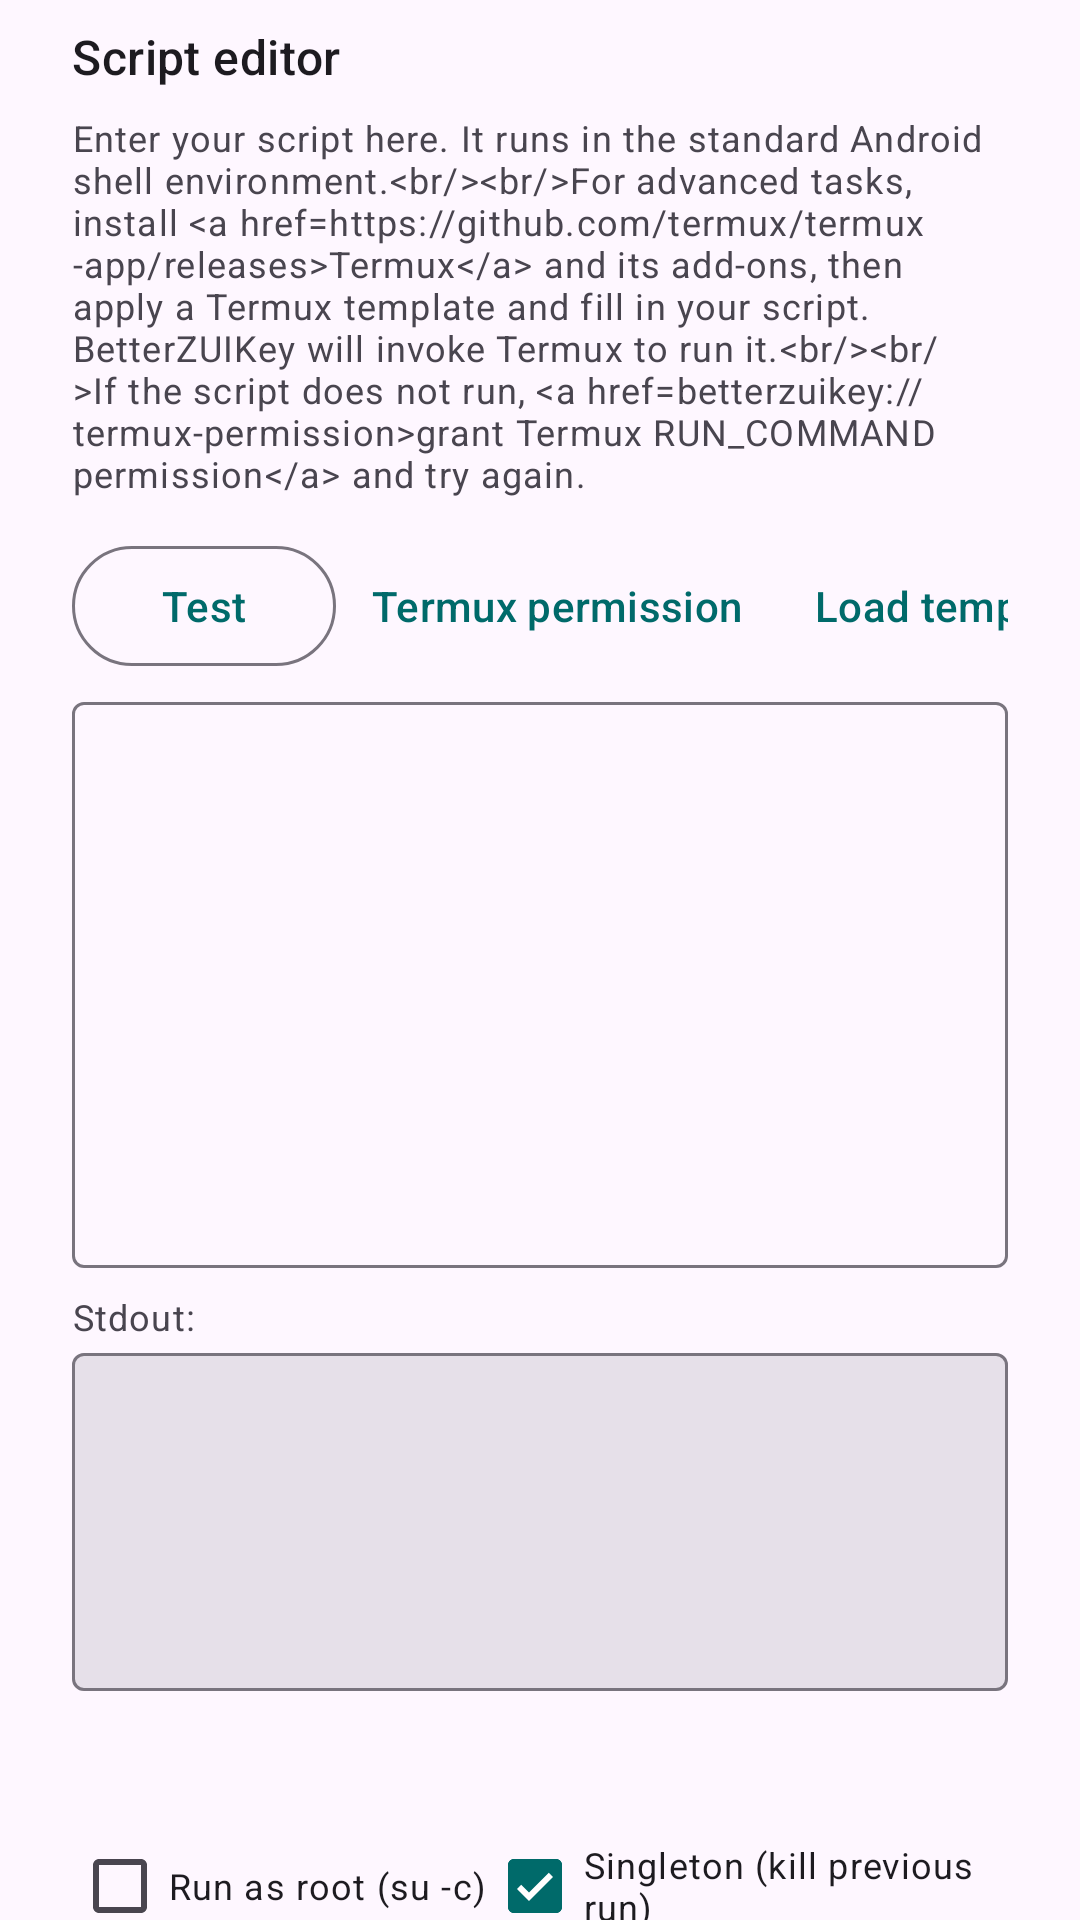

Write the Android layout XML for this screen, with the resource values it uses.
<!-- AndroidManifest.xml: application theme Theme.BetterZUIKey -->
<!-- res/layout/dialog_app_key_command.xml -->
<?xml version="1.0" encoding="utf-8"?>
<androidx.core.widget.NestedScrollView xmlns:android="http://schemas.android.com/apk/res/android"
    xmlns:app="http://schemas.android.com/apk/res-auto"
    android:layout_width="match_parent"
    android:layout_height="wrap_content"
    android:fillViewport="true">

    <LinearLayout
        android:layout_width="match_parent"
        android:layout_height="wrap_content"
        android:orientation="vertical"
        android:paddingStart="24dp"
        android:paddingTop="8dp"
        android:paddingEnd="24dp"
        android:paddingBottom="8dp">

        <TextView
            android:id="@+id/tv_command_editor_title"
            android:layout_width="match_parent"
            android:layout_height="wrap_content"
            android:text="@string/dialog_app_key_command_title"
            android:textAppearance="?attr/textAppearanceTitleMedium" />

        <TextView
            android:id="@+id/tv_command_editor_desc"
            android:layout_width="match_parent"
            android:layout_height="wrap_content"
            android:layout_marginTop="8dp"
            android:text="@string/dialog_app_key_command_desc"
            android:textAppearance="?attr/textAppearanceBodySmall"
            android:textColor="?attr/colorOnSurfaceVariant" />

        <LinearLayout
            android:layout_width="match_parent"
            android:layout_height="wrap_content"
            android:layout_marginTop="12dp"
            android:gravity="center_vertical"
            android:orientation="horizontal">

            <com.google.android.material.button.MaterialButton
                android:id="@+id/btn_command_test"
                style="@style/Widget.Material3.Button.OutlinedButton"
                android:layout_width="wrap_content"
                android:layout_height="wrap_content"
                android:text="@string/dialog_app_key_command_test" />

            <com.google.android.material.button.MaterialButton
                android:id="@+id/btn_termux_permission"
                style="@style/Widget.Material3.Button.TextButton"
                android:layout_width="wrap_content"
                android:layout_height="wrap_content"
                android:text="@string/dialog_app_key_command_termux_perm" />

            <View
                android:layout_width="0dp"
                android:layout_height="0dp"
                android:layout_weight="1" />

            <Spinner
                android:id="@+id/sp_command_template"
                android:layout_width="0dp"
                android:layout_height="wrap_content"
                android:layout_weight="2" />

            <com.google.android.material.button.MaterialButton
                android:id="@+id/btn_apply_template"
                style="@style/Widget.Material3.Button.TextButton"
                android:layout_width="wrap_content"
                android:layout_height="wrap_content"
                android:text="@string/dialog_app_key_command_apply_template" />

            <com.google.android.material.button.MaterialButton
                android:id="@+id/btn_paste_clipboard"
                style="@style/Widget.Material3.Button.TextButton"
                android:layout_width="wrap_content"
                android:layout_height="wrap_content"
                android:text="@string/dialog_app_key_command_paste" />
        </LinearLayout>

        <com.google.android.material.textfield.TextInputLayout
            android:id="@+id/til_command_script"
            android:layout_width="match_parent"
            android:layout_height="wrap_content"
            android:layout_marginTop="8dp"
            app:hintEnabled="false">

            <com.google.android.material.textfield.TextInputEditText
                android:id="@+id/et_command_script"
                android:layout_width="match_parent"
                android:layout_height="wrap_content"
                android:fontFamily="monospace"
                android:gravity="top|start"
                android:inputType="textMultiLine|textNoSuggestions"
                android:minLines="8"
                android:scrollbars="vertical" />
        </com.google.android.material.textfield.TextInputLayout>

        <TextView
            android:id="@+id/tv_command_crlf_warning"
            android:layout_width="match_parent"
            android:layout_height="wrap_content"
            android:layout_marginTop="4dp"
            android:text="@string/dialog_app_key_command_crlf_warning"
            android:textAppearance="?attr/textAppearanceBodySmall"
            android:textColor="#FFC107"
            android:visibility="gone" />

        <TextView
            android:id="@+id/tv_command_stdout_label"
            android:layout_width="match_parent"
            android:layout_height="wrap_content"
            android:layout_marginTop="8dp"
            android:text="@string/dialog_app_key_command_stdout"
            android:textAppearance="?attr/textAppearanceBodySmall"
            android:textColor="?attr/colorOnSurfaceVariant" />

        <com.google.android.material.textfield.TextInputLayout
            android:id="@+id/til_command_stdout"
            android:layout_width="match_parent"
            android:layout_height="wrap_content"
            android:layout_marginTop="4dp"
            app:boxBackgroundColor="?attr/colorSurfaceContainerHighest"
            app:hintEnabled="false">

            <com.google.android.material.textfield.TextInputEditText
                android:id="@+id/et_command_stdout"
                android:layout_width="match_parent"
                android:layout_height="wrap_content"
                android:enabled="false"
                android:focusable="false"
                android:fontFamily="monospace"
                android:gravity="top|start"
                android:inputType="textMultiLine"
                android:minLines="4"
                android:scrollbars="vertical"
                android:textIsSelectable="true" />
        </com.google.android.material.textfield.TextInputLayout>

        <LinearLayout
            android:layout_width="match_parent"
            android:layout_height="wrap_content"
            android:layout_marginTop="8dp"
            android:gravity="center_vertical"
            android:orientation="horizontal">

            <com.google.android.material.checkbox.MaterialCheckBox
                android:id="@+id/cb_command_root"
                android:layout_width="wrap_content"
                android:layout_height="wrap_content"
                android:text="@string/dialog_app_key_command_run_as_root"
                android:textAppearance="?attr/textAppearanceBodySmall" />

            <com.google.android.material.checkbox.MaterialCheckBox
                android:id="@+id/cb_command_singleton"
                android:layout_width="wrap_content"
                android:layout_height="wrap_content"
                android:checked="true"
                android:text="@string/dialog_app_key_command_singleton"
                android:textAppearance="?attr/textAppearanceBodySmall" />

            <TextView
                android:id="@+id/tv_command_timeout_label"
                android:layout_width="wrap_content"
                android:layout_height="wrap_content"
                android:layout_marginStart="8dp"
                android:text="@string/dialog_app_key_command_timeout_label"
                android:textAppearance="?attr/textAppearanceBodySmall" />

            <Spinner
                android:id="@+id/sp_command_timeout"
                android:layout_width="wrap_content"
                android:layout_height="wrap_content"
                android:minWidth="96dp" />

            <View
                android:layout_width="0dp"
                android:layout_height="0dp"
                android:layout_weight="1" />

            <com.google.android.material.button.MaterialButton
                android:id="@+id/btn_command_cancel"
                style="@style/Widget.Material3.Button.TextButton"
                android:layout_width="wrap_content"
                android:layout_height="wrap_content"
                android:text="@string/dialog_confirm_cancel" />

            <com.google.android.material.button.MaterialButton
                android:id="@+id/btn_command_save"
                android:layout_width="wrap_content"
                android:layout_height="wrap_content"
                android:text="@string/dialog_app_key_command_save" />
        </LinearLayout>
    </LinearLayout>
</androidx.core.widget.NestedScrollView>
<!-- resources referenced by this layout -->
<resources>
  <string name="dialog_app_key_command_apply_template">Load template</string>
  <string name="dialog_app_key_command_crlf_warning">CRLF line endings detected; will convert to LF when running.</string>
  <string name="dialog_app_key_command_desc">Enter your script here. It runs in the standard Android shell environment.&lt;br/&gt;&lt;br/&gt;For advanced tasks, install &lt;a href="https://github.com/termux/termux-app/releases"&gt;Termux&lt;/a&gt; and its add-ons, then apply a Termux template and fill in your script. BetterZUIKey will invoke Termux to run it.&lt;br/&gt;&lt;br/&gt;If the script does not run, &lt;a href="betterzuikey://termux-permission"&gt;grant Termux RUN_COMMAND permission&lt;/a&gt; and try again.</string>
  <string name="dialog_app_key_command_paste">Paste from clipboard</string>
  <string name="dialog_app_key_command_run_as_root">Run as root (su -c)</string>
  <string name="dialog_app_key_command_save">Save</string>
  <string name="dialog_app_key_command_singleton">Singleton (kill previous run)</string>
  <string name="dialog_app_key_command_stdout">Stdout:</string>
  <string name="dialog_app_key_command_termux_perm">Termux permission</string>
  <string name="dialog_app_key_command_test">Test</string>
  <string name="dialog_app_key_command_timeout_label">Timeout:</string>
  <string name="dialog_app_key_command_title">Script editor</string>
  <string name="dialog_confirm_cancel">Cancel</string>
  <style name="Theme.BetterZUIKey" parent="Base.Theme.BetterZUIKey" />
  <style name="Base.Theme.BetterZUIKey" parent="Theme.Material3.DayNight.NoActionBar">
          <item name="colorPrimary">@color/md_theme_light_primary</item>
          <item name="colorOnPrimary">@color/md_theme_light_onPrimary</item>
          <item name="colorPrimaryContainer">@color/md_theme_light_primaryContainer</item>
          <item name="colorOnPrimaryContainer">@color/md_theme_light_onPrimaryContainer</item>
          <item name="colorSecondary">@color/md_theme_light_secondary</item>
          <item name="colorOnSecondary">@color/md_theme_light_onSecondary</item>
          <item name="colorSecondaryContainer">@color/md_theme_light_secondaryContainer</item>
          <item name="colorOnSecondaryContainer">@color/md_theme_light_onSecondaryContainer</item>
          <item name="android:colorAccent">@color/md_theme_light_primary</item>
          <item name="android:navigationBarColor">@color/md_theme_light_surface</item>
          <item name="android:statusBarColor">@color/md_theme_light_surface</item>
          <item name="android:windowLightStatusBar">true</item>
      </style>
  <color name="md_theme_light_primary">#006A6A</color>
  <color name="md_theme_light_onPrimary">#FFFFFF</color>
  <color name="md_theme_light_primaryContainer">#6FF7F5</color>
  <color name="md_theme_light_onPrimaryContainer">#002020</color>
  <color name="md_theme_light_secondary">#4A6363</color>
  <color name="md_theme_light_onSecondary">#FFFFFF</color>
  <color name="md_theme_light_secondaryContainer">#CCE8E7</color>
  <color name="md_theme_light_onSecondaryContainer">#051F1F</color>
  <color name="md_theme_light_surface">#F8FAF9</color>
</resources>
